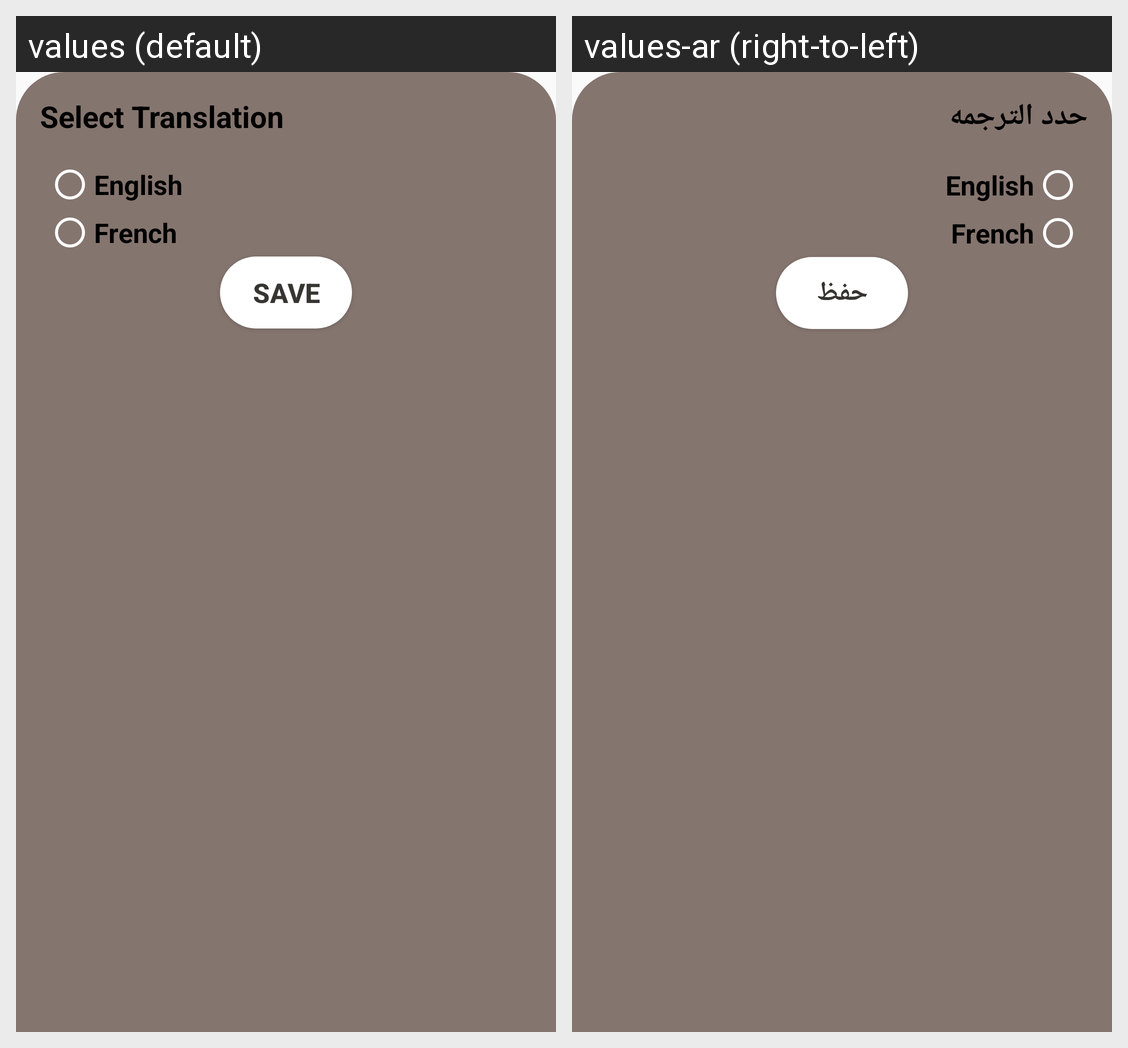

Strings drawn on this Android screen and how each of the app's shown locales translates them:
Android screen res/layout/button_sheet_dialouge.xml rendered under 2 locales, left to right: values (default), values-ar (right-to-left). Device: Nexus 5 (rendered at 1080×1920; each locale shown at half size, 540×960, under a caption strip naming it); theme Theme.AlQuran.
Strings drawn on this screen, with the default value and each locale's value (text and hints the layout hard-codes, and strings that could not be matched under every locale, appear in the picture but are not listed):

select_translation
  values: Select Translation
  values-ar: حدد الترجمه

english_Translation
  values: English
  values-ar: English  [not translated; the default value is used]

french_translation
  values: French
  values-ar: French  [not translated; the default value is used]

save
  values: save
  values-ar: حفظ
